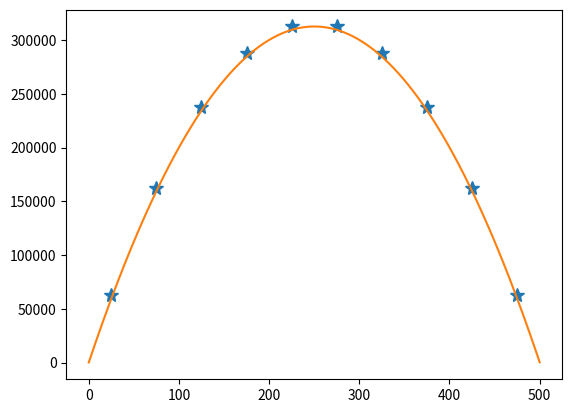

This chart was generated by the following Python code:
import numpy as np
import matplotlib.pyplot as plt

# This program will solve 1D Heat Transfer through a bar

# inputs
T_A = 100  # Boundary condition
T_B = 300  # Boundary condition
k = 100  # Conductivity
node = 10  # Number of nodes
L = 500  # Length of the wire
S = 1000  # Heat generation rate in the wire

# properties
d = L / node  # length of each node
D = k / d
A = 0.1
V = A * d

coe = np.zeros((node, node))  # coefficient matrix

# solving to get the temperature at nodes
for n in range(1, node + 1):
    if n == 1:
        a_L = 0
        a_R = D * A
        S_p = -2 * D * A
        S_u = T_A * (2 * D * A) + (S * V)
        a_p = a_L + a_R - S_p

        coe[n - 1, n - 1] = a_p
        coe[n - 1, n] = -a_R

        ans = np.array([S_u])

    elif n == node:
        a_R = 0
        a_L = D * A
        S_p = -2 * D * A
        S_u = T_B * (2 * D * A) + (S * V)
        a_p = a_L + a_R - S_p

        coe[n - 1, n - 1] = a_p
        coe[n - 1, n - 2] = -a_L
        ans = np.append(ans, S_u)

    elif 1 < n < node:
        S_p = 0
        S_u = S * V
        a_R = A * D
        a_L = A * D
        a_p = a_L + a_R - S_p

        coe[n - 1, n - 2] = -a_L
        coe[n - 1, n - 1] = a_p
        coe[n - 1, n] = -a_R

        ans = np.append(ans, S_u)

Temperature_Dist = np.linalg.solve(coe, ans)

# plotting discrete points and analytical results for comparison
x_value = np.zeros(node)
y_value = np.zeros(node)

for i in range(node):
    x1 = (d / 2) + (i) * (d)
    y1 = Temperature_Dist[i]
    x_value[i] = x1
    y_value[i] = y1

plt.plot(x_value, y_value, '*', markersize=10)
x = np.arange(0, L + 0.05, 0.05)
analytical_T = T_A + (x * (T_B - T_A) / L) + (S * x * (L - x)) / (2 * k)
plt.plot(x, analytical_T)

# comparing the results
matrix_of_analytical_T = np.zeros(node)
for i in range(node):
    x = x_value[i]
    matrix_of_analytical_T[i] = T_A + (x * (T_B - T_A) / L) + (S * x * (L - x)) / (2 * k)

table_data = np.column_stack((x_value, y_value, matrix_of_analytical_T, matrix_of_analytical_T - y_value))
table_header = ['X', 'TEMP', 'Analytical_Temp', 'ERROR']
print("{:<10} {:<10} {:<20} {:<20}".format(*table_header))
for row in table_data:
    print("{:<10} {:<10} {:<20} {:<20}".format(*row))
plt.show()
